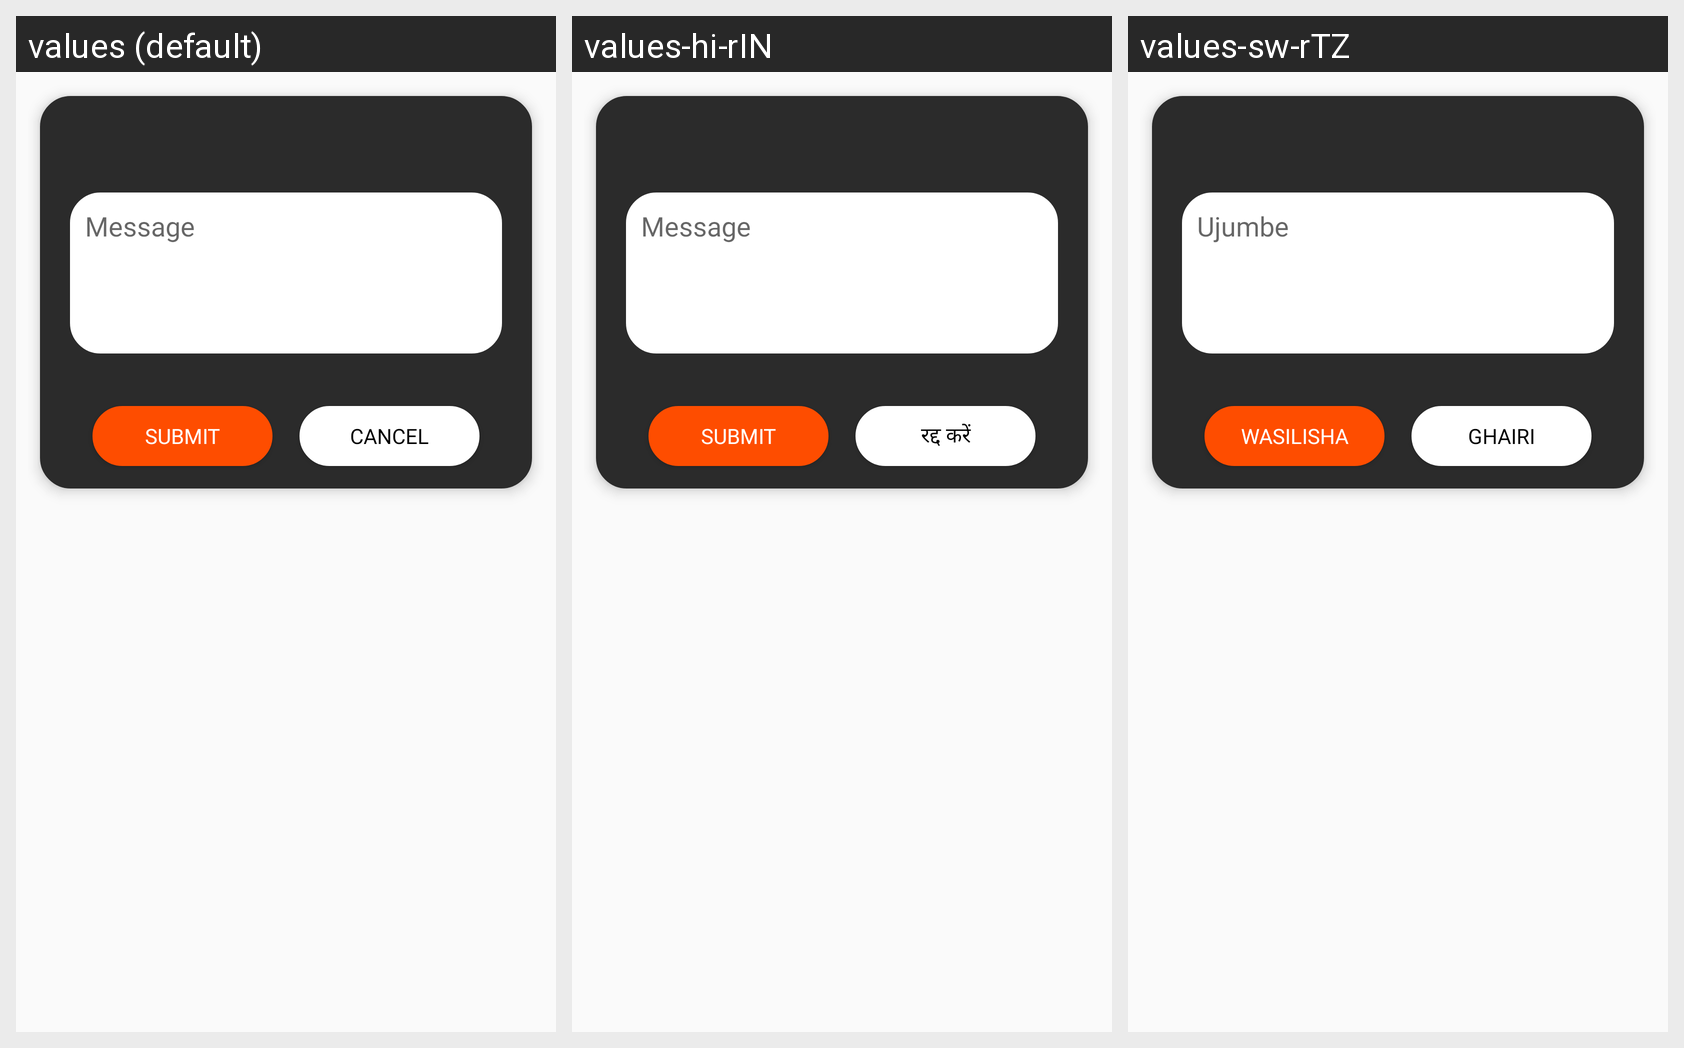

This grid shows one Android layout under several languages. Give, for every string resource on the screen, its name, the default text and each shown locale's text.
Android screen res/layout/dialog_report.xml rendered under 3 locales, left to right: values (default), values-hi-rIN, values-sw-rTZ. Device: Nexus 5 (rendered at 1080×1920; each locale shown at half size, 540×960, under a caption strip naming it); theme AppBaseTheme.
Strings drawn on this screen, with the default value and each locale's value (text and hints the layout hard-codes, and strings that could not be matched under every locale, appear in the picture but are not listed):

report_msg
  values: Message
  values-hi-rIN: Message
  values-sw-rTZ: Ujumbe

submit
  values: Submit
  values-hi-rIN: Submit
  values-sw-rTZ: Wasilisha

cancel
  values: CANCEL
  values-hi-rIN: रद्द करें
  values-sw-rTZ: GHAIRI
